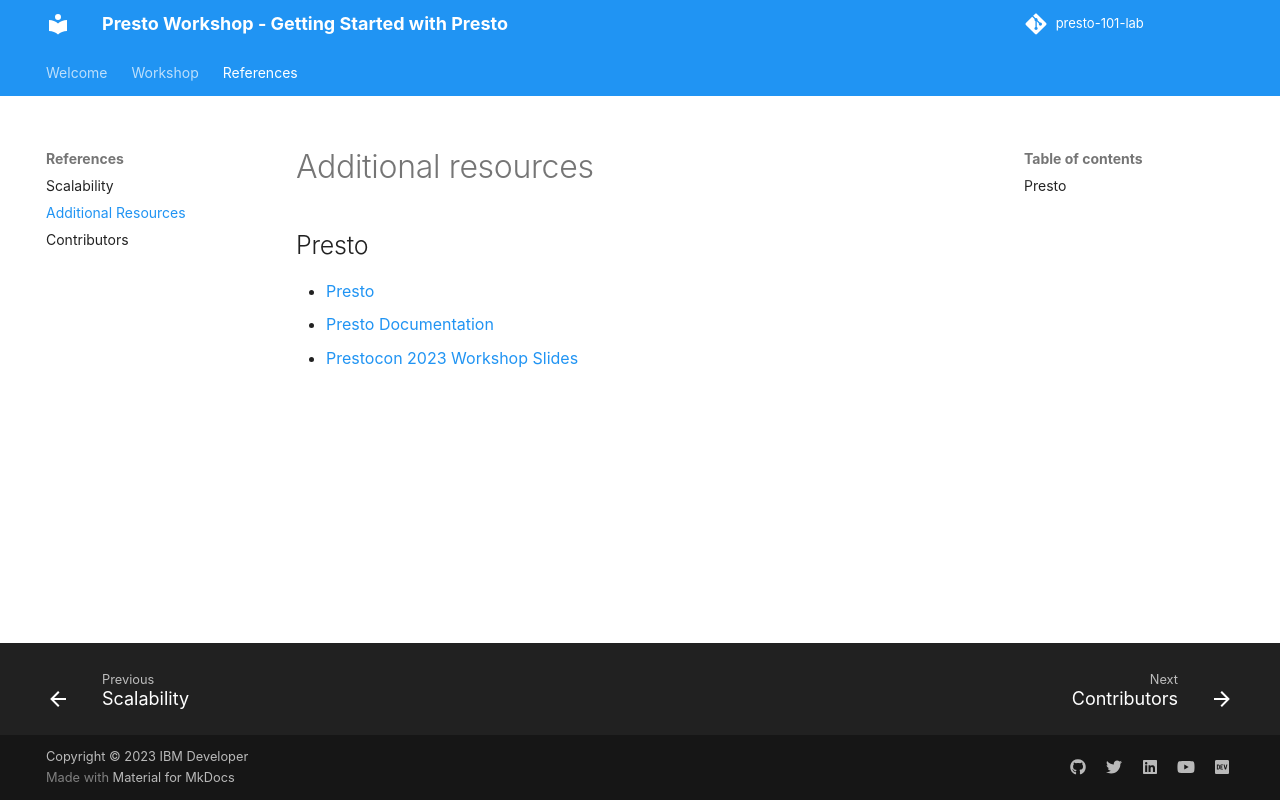

repository: IBM/presto-101-lab · page: resources/RESOURCES/index.html · generator: mkdocs

# Additional resources

## Presto

* [Presto](https://prestodb.io/)
* [Presto Documentation](https://prestodb.io/docs/current/)
* [Prestocon 2023 Workshop Slides](./Presto_101_workshop_slides_Dec2023-public.pptx)
